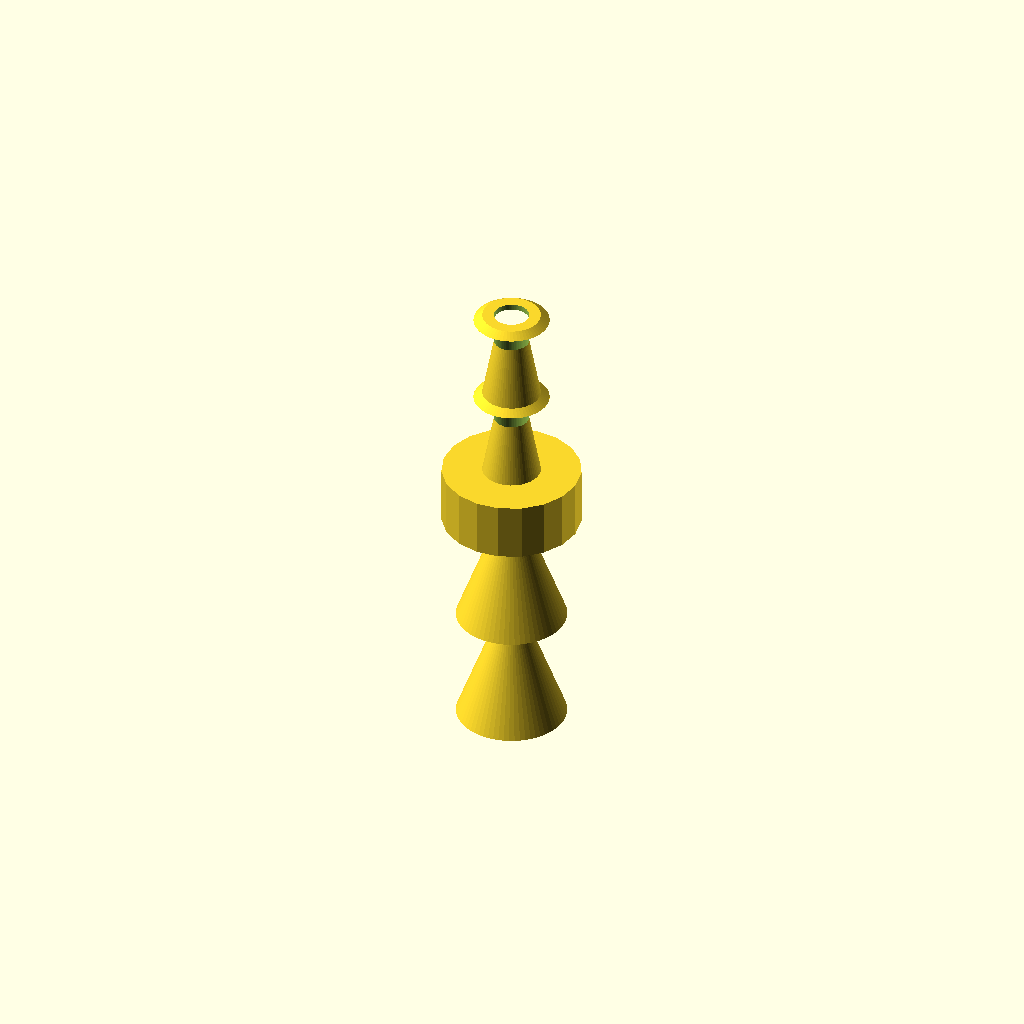
Cell 1: the model at its default parameters.
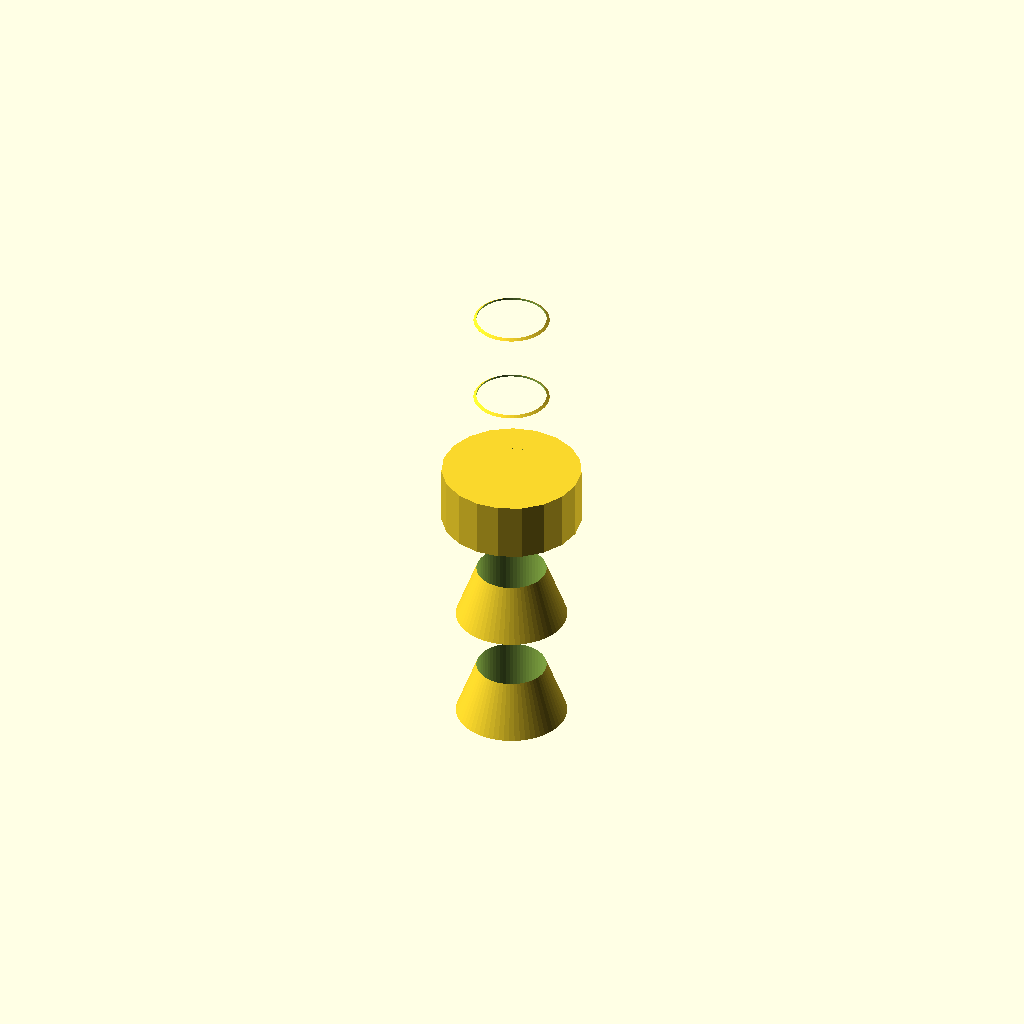
Cell 2: bore_d = 6 (everything else at default).
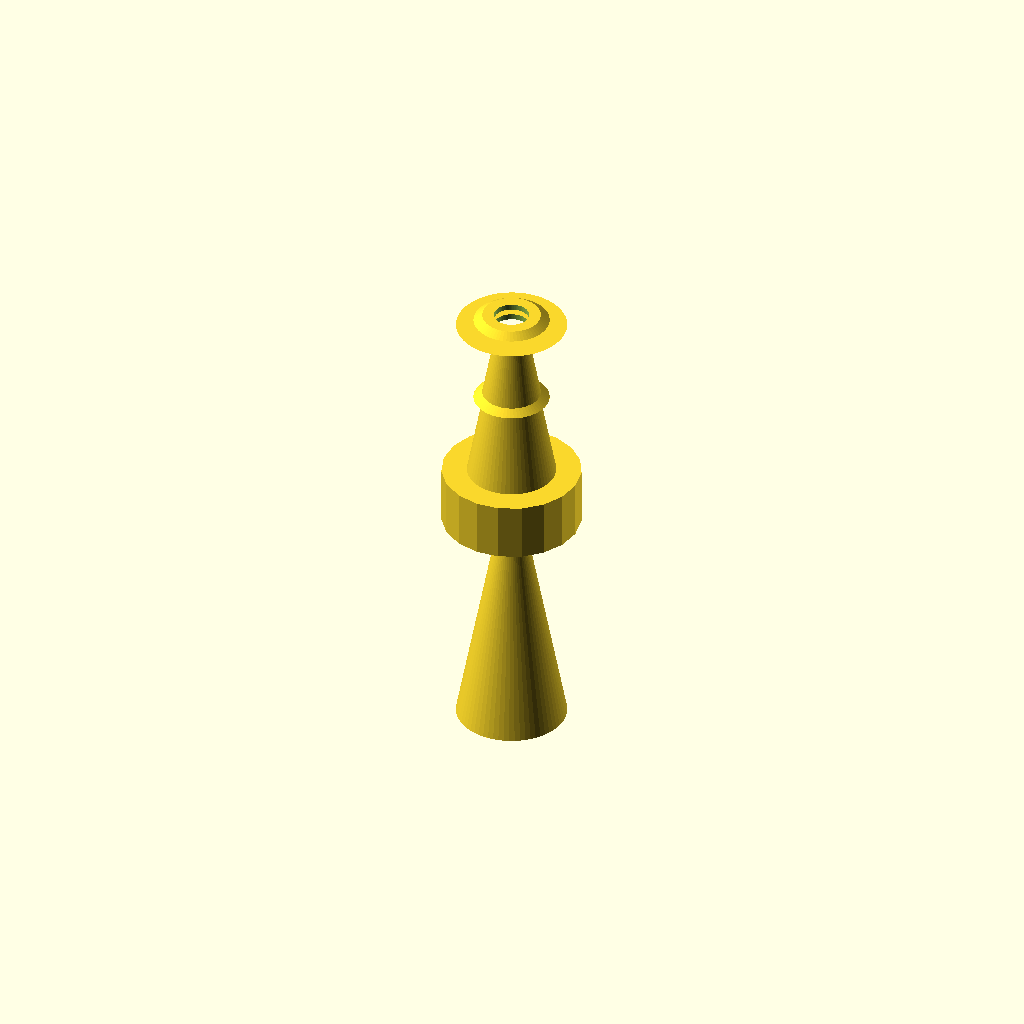
Cell 3 — barb1_h set to 20, the other parameters unchanged.
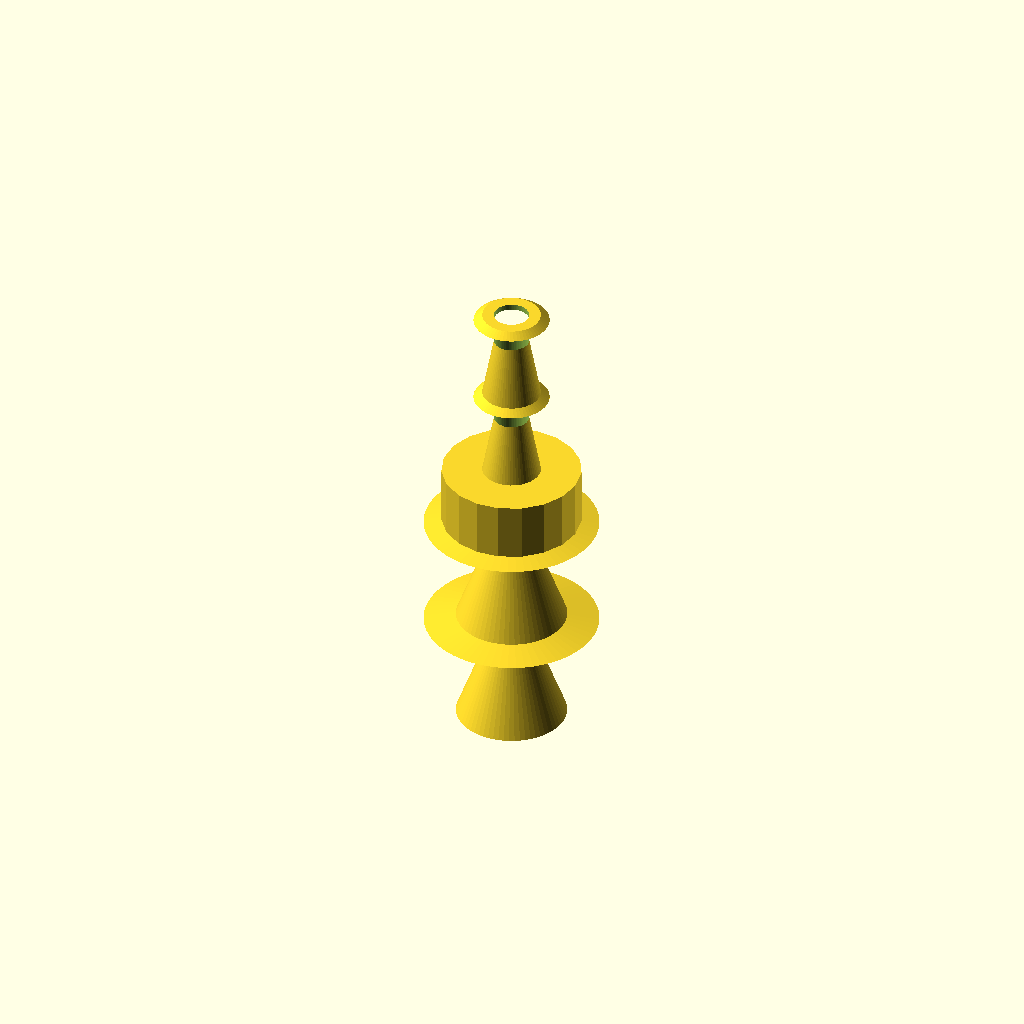
Cell 4: the same model with barb1_d0 = 15.
All cells are drawn from one camera (rotation 55°, 0°, 25°, orthographic, colour scheme Cornfield), so only the parameter changes between them.
OpenSCAD source file bench/results/gpu-v5-g5/code/scadcoder-v5/hose_barb_reducer_8_5_s2_a2.scad:
// Hose-barb reducer: joins 8 mm ID silicone tubing to 5 mm ID silicone tubing
// Print orientation: standing upright along +Z, resting on z = 0

// ---------------- Parameters ----------------
// Tubing inner diameters
tube1_id   = 8;    // larger tubing (mm)
tube2_id   = 5;    // smaller tubing (mm)

// Bore that runs straight through the full part length
bore_d     = 3;    // through-bore diameter (mm)

// Barb 1 (8 mm tubing side): z = 0 to z = 20
barb1_h    = 10;   // height of each barb (mm)
barb1_d0   = 7.5;  // outer diameter at bottom of barb (mm)
barb1_d1   = 9.5;  // outer diameter at top of barb (mm)
barb1_n    = 2;    // number of stacked barbs

// Collar: z = 20 to z = 25
collar_d   = 12;   // collar outer diameter (mm)

// Barb 2 (5 mm tubing side): z = 25 to z = 41
barb2_h    = 8;    // height of each barb (mm)
barb2_d0   = 6.5;  // outer diameter at bottom of barb (mm)
barb2_d1   = 5.0;  // outer diameter at top of barb (mm)
barb2_n    = 2;    // number of stacked barbs

// ---------------- Helpers ----------------
// Sawtooth profile for a hose barb: diameter grows linearly from d0 to d1
// over height h, then steps straight back to d0 at the top.
// The step is extended by eps so no faces are coplanar.
module hose_barb(d0, d1, h, eps = 0.5) {
    $fn = 64;
    s = (d1 - d0) / h;                     // slope of the growth
    difference() {
        union() {
            // Growing cone (cylinder with a tiny radius overlap at the seam)
            cylinder(h = h + 0.01, d0 = d0, d1 = d1 + 0.01);
            // Step back from the top rim to the original diameter
            translate([0, 0, h - eps])
                cylinder(h = eps + 0.01, d1 = d0, d2 = d1);
        }
        // Through-bore, extended past both end faces
        translate([0, 0, -eps])
            cylinder(h = h + 2 * eps, d = bore_d);
    }
}

// ---------------- Model ----------------
union() {
    // Barb 1 stack: z = 0 to z = 20
    for (i = [0 : barb1_n - 1])
        translate([0, 0, i * barb1_h])
            hose_barb(barb1_d0, barb1_d1, barb1_h);

    // Collar: z = 20 to z = 25
    translate([0, 0, 20])
        cylinder(h = 5, d = collar_d);

    // Barb 2 stack: z = 25 to z = 41
    for (i = [0 : barb2_n - 1])
        translate([0, 0, 25 + i * barb2_h])
            hose_barb(barb2_d0, barb2_d1, barb2_h);
}
Parameter table extracted from the source (name, type, default, range or options):
tube1_id: number, default 8
tube2_id: number, default 5
bore_d: number, default 3
barb1_h: number, default 10
barb1_d0: number, default 7.5
barb1_d1: number, default 9.5
barb1_n: number, default 2
collar_d: number, default 12
barb2_h: number, default 8
barb2_d0: number, default 6.5
barb2_d1: number, default 5
barb2_n: number, default 2
